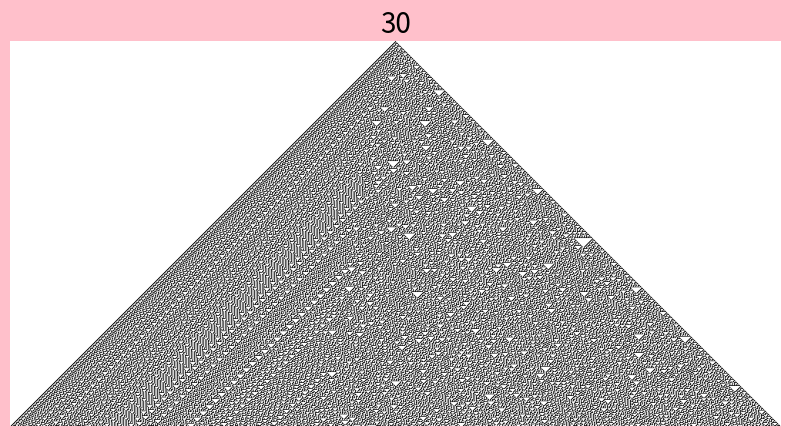

Write the Python code that produced this figure.
import numpy as np
import matplotlib.pyplot as plt

def apply_rule(rule, iterations):
    if rule > 255 or rule < 0:
        print("No such rule.")
        return

    binary = format(rule, "0>8b") # convert rule to binary
    binary = (list(map(int,binary))) # convert binary num to list of int

    patterns = [ # list of patterns as tuples
        (1,1,1),
        (1,1,0),
        (1,0,1),
        (1,0,0),
        (0,1,1),
        (0,1,0),
        (0,0,1),
        (0,0,0)
    ]
    pattern_rules_dict = dict(zip(patterns, binary)) # assigns each pattern its respective value from the binary num

    row_length = iterations * 2 - 1 
    first_row_start_index = int(row_length / 2 + 1) # index of the first block
    initial_row = [0] * (row_length + 2) # board consists of 0s initially, need 2 extra 0s to determine next row
    initial_row[first_row_start_index] = 1 # set first block

    board = [] # create matrix
    board.append(initial_row) 
    
    curr_row = initial_row
    for i in range(0, iterations-1): 
        next_row = [0] * row_length # create next row with initially all 0s
        stop_index = len(curr_row) - 2

        # Get pattern to create next row
        for j in range(0, len(curr_row)):
            if(j < stop_index): # should stop when there are less than 3 values left in the board
                pattern_tuple = tuple(curr_row[j:j+3]) # get patterns to create next row
                value = pattern_rules_dict[pattern_tuple]
                next_row[j] = value

        board.append(next_row)
        curr_row = next_row
        curr_row.insert(0, 0)
        curr_row.append(0)

    return board

def show_board(board, rule):
    plt.figure(figsize=(10,5), facecolor="pink")
    plt.imshow(board, cmap="Greys")
    plt.axis("off")
    plt.title(rule, fontsize=20)
    plt.show()
    plt.close()

def run_all_rules(iterations):
    for i in range(0, 256):
        board = apply_rule(i, iterations)
        show_board(board, i) 

rule = 30
iterations = 500
show_board(apply_rule(rule, iterations), rule)
# run_all_rules(iterations)
